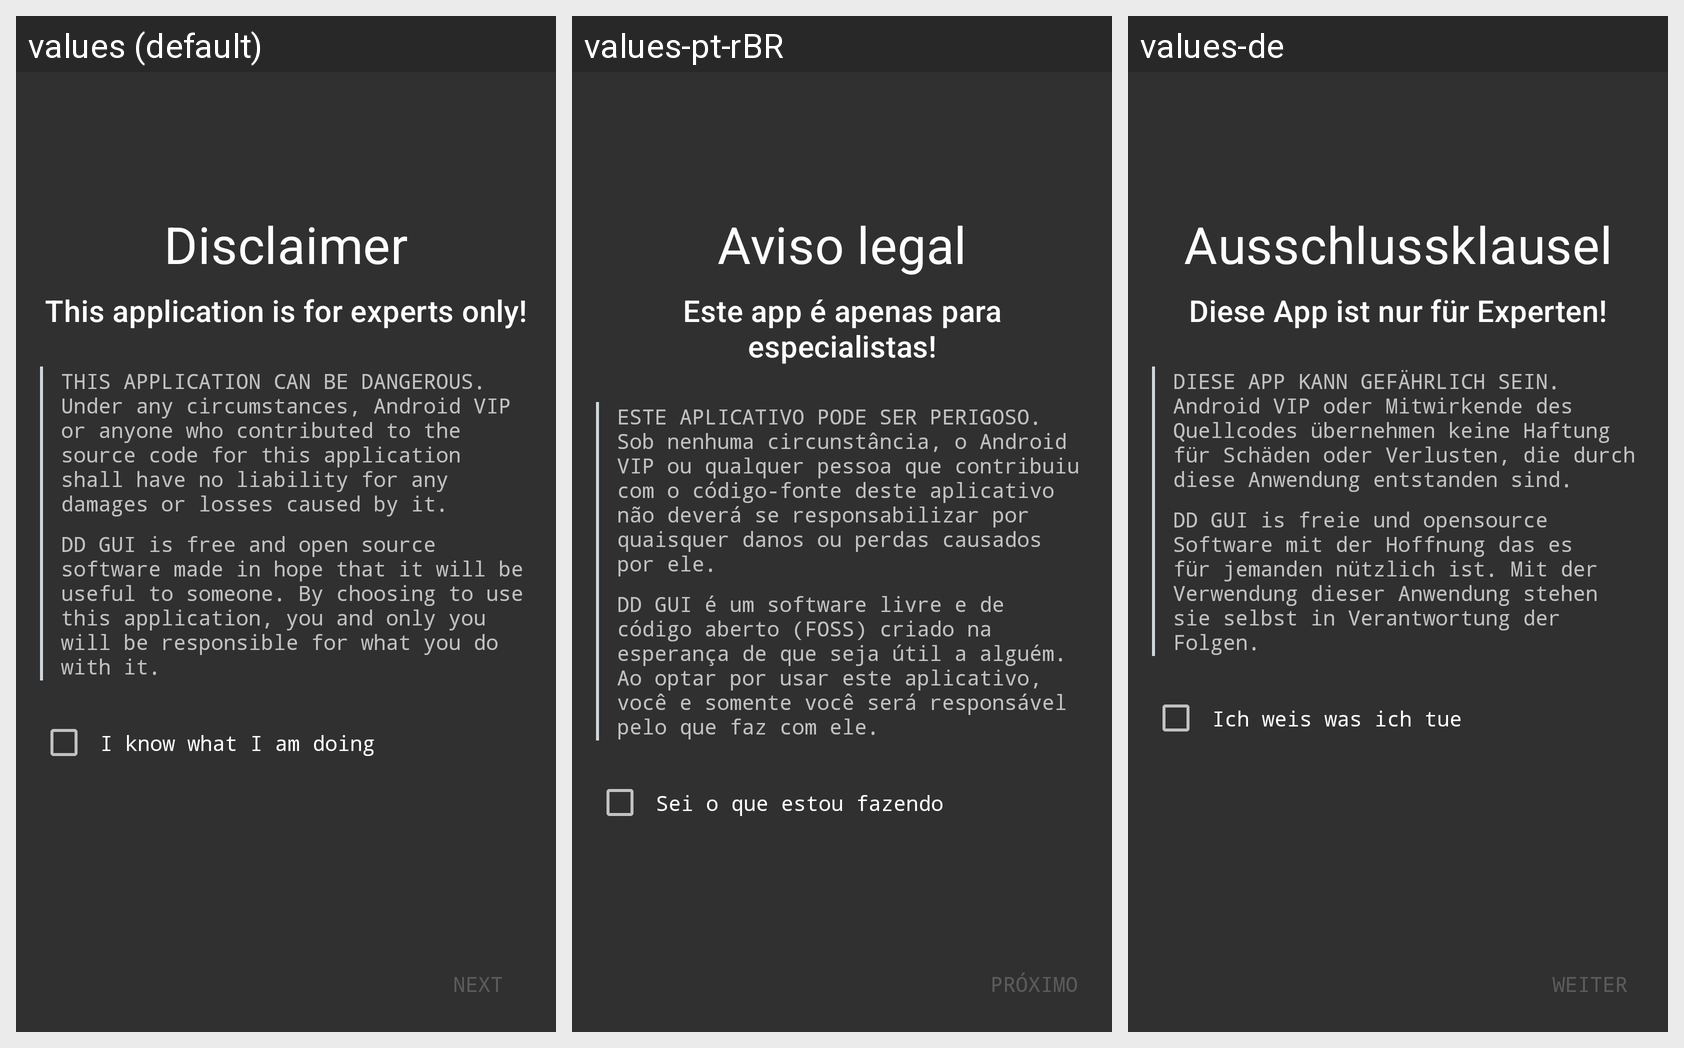

This grid shows one Android layout under several languages. Give, for every string resource on the screen, its name, the default text and each shown locale's text.
Android screen res/layout/activity_disclaimer.xml rendered under 3 locales, left to right: values (default), values-pt-rBR, values-de. Device: Nexus 5 (rendered at 1080×1920; each locale shown at half size, 540×960, under a caption strip naming it); theme AppTheme.
Strings drawn on this screen, with the default value and each locale's value (text and hints the layout hard-codes, and strings that could not be matched under every locale, appear in the picture but are not listed):

disclaimer
  values: Disclaimer
  values-pt-rBR: Aviso legal
  values-de: Ausschlussklausel

disclaimer_headline
  values: This application is for experts only!
  values-pt-rBR: Este app é apenas para especialistas!
  values-de: Diese App ist nur für Experten!

disclaimer1
  values: THIS APPLICATION CAN BE DANGEROUS. Under any circumstances, Android VIP or anyone who contributed to the source code for this application shall have no liability for any damages or losses caused by it.
  values-pt-rBR: ESTE APLICATIVO PODE SER PERIGOSO. Sob nenhuma circunstância, o Android VIP ou qualquer pessoa que contribuiu com o código-fonte deste aplicativo não deverá se responsabilizar por quaisquer danos ou perdas causados por ele.
  values-de: DIESE APP KANN GEFÄHRLICH SEIN. Android VIP oder Mitwirkende des Quellcodes übernehmen keine Haftung für Schäden oder Verlusten, die durch diese Anwendung entstanden sind.

disclaimer2
  values: DD GUI is free and open source software made in hope that it will be useful to someone. By choosing to use this application, you and only you will be responsible for what you do with it.
  values-pt-rBR: DD GUI é um software livre e de código aberto (FOSS) criado na esperança de que seja útil a alguém. Ao optar por usar este aplicativo, você e somente você será responsável pelo que faz com ele.
  values-de: DD GUI is freie und opensource Software mit der Hoffnung das es für jemanden nützlich ist. Mit der Verwendung dieser Anwendung stehen sie selbst in Verantwortung der Folgen.

disclaimer_accept
  values: I know what I am doing
  values-pt-rBR: Sei o que estou fazendo
  values-de: Ich weis was ich tue

next
  values: Next
  values-pt-rBR: Próximo
  values-de: Weiter
